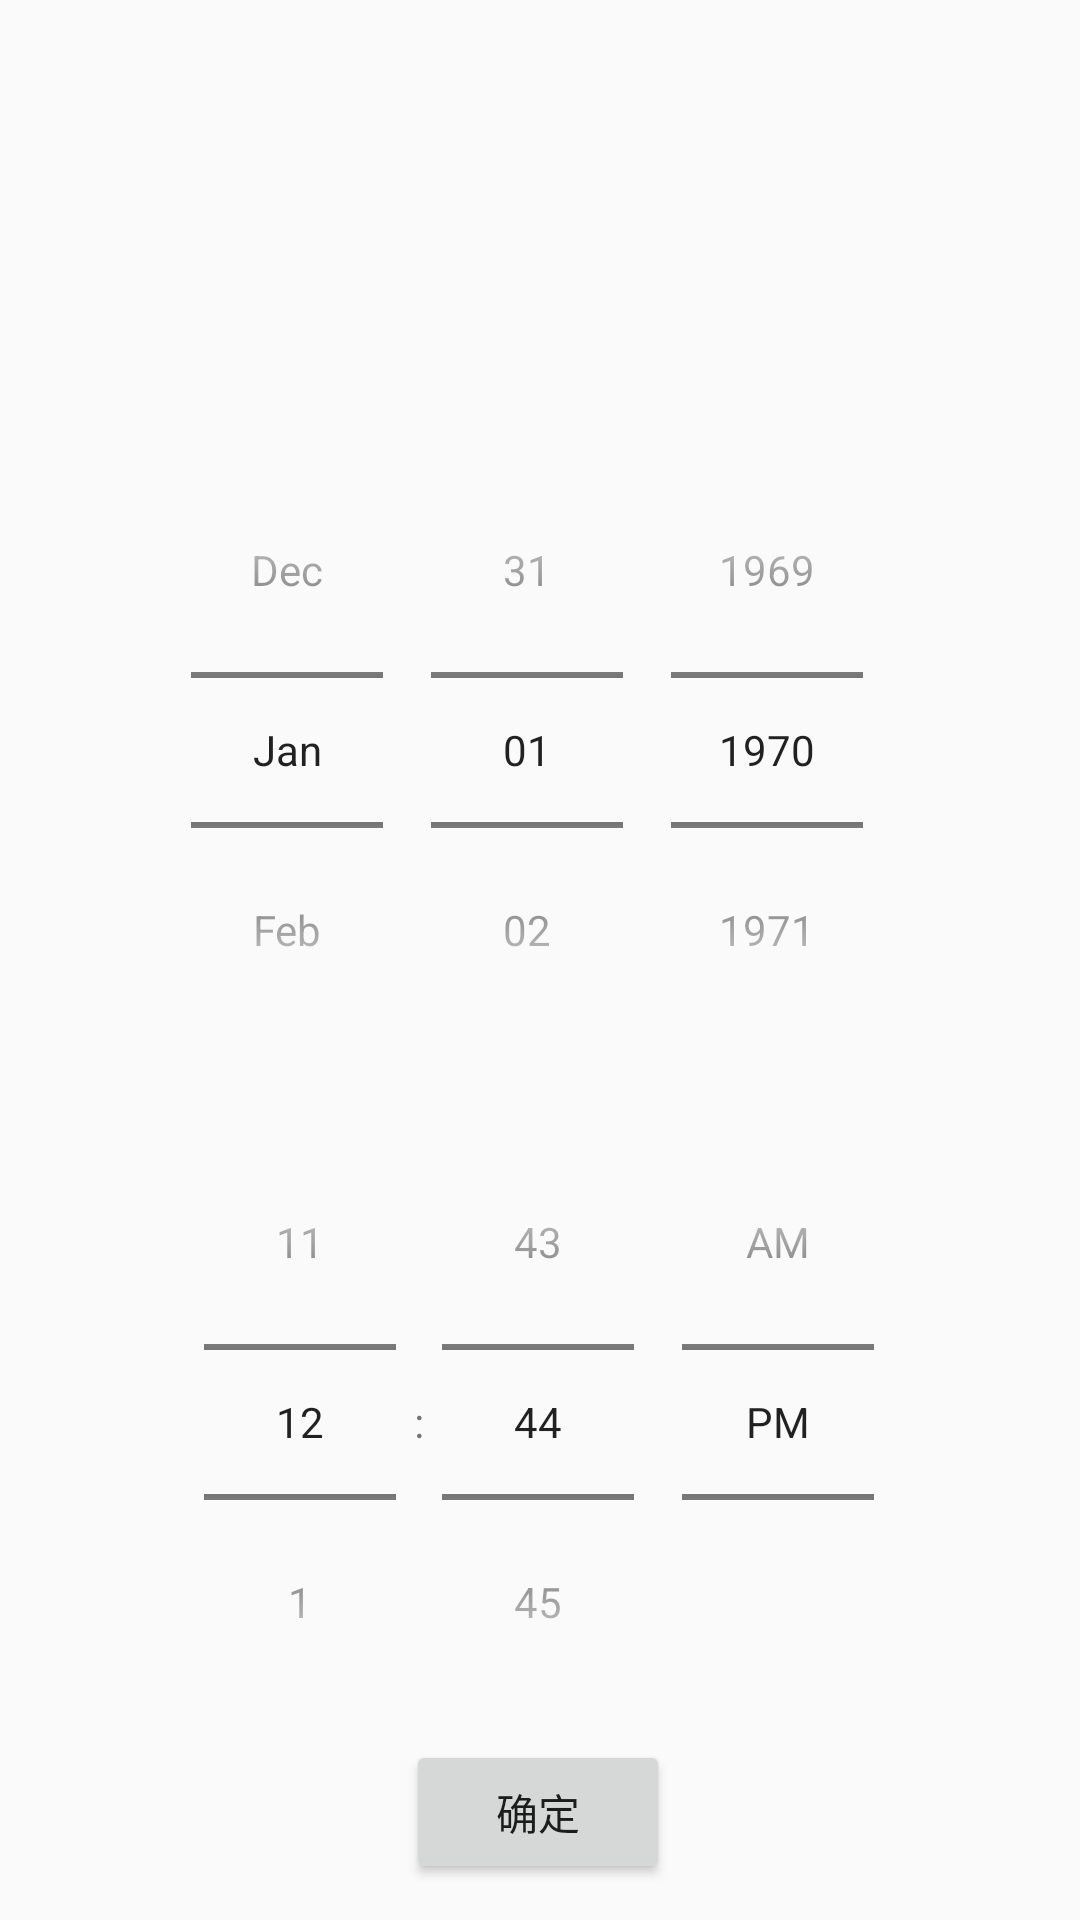

Layout XML and referenced resources for this Android screen:
<!-- AndroidManifest.xml: application theme Theme.Frpc -->
<!-- res/layout/time_select_dialog.xml -->
<?xml version="1.0" encoding="utf-8"?>
<androidx.constraintlayout.widget.ConstraintLayout xmlns:android="http://schemas.android.com/apk/res/android"
    xmlns:app="http://schemas.android.com/apk/res-auto"
    xmlns:tools="http://schemas.android.com/tools"
    android:layout_width="match_parent"
    android:layout_height="match_parent">

    <DatePicker
        android:id="@+id/date_picker2"
        android:layout_width="300dp"
        android:layout_height="wrap_content"
        android:layout_marginBottom="284dp"
        android:calendarViewShown="false"
        android:datePickerMode="spinner"
        app:layout_constraintBottom_toBottomOf="parent"
        app:layout_constraintEnd_toEndOf="parent"
        app:layout_constraintHorizontal_bias="0.495"
        app:layout_constraintStart_toStartOf="parent" />

    <TimePicker
        android:id="@+id/time_picker2"
        android:layout_width="300dp"
        android:layout_height="wrap_content"
        android:layout_marginBottom="48dp"
        android:timePickerMode="spinner"
        app:layout_constraintBottom_toBottomOf="parent"
        app:layout_constraintEnd_toEndOf="parent"
        app:layout_constraintHorizontal_bias="0.495"
        app:layout_constraintStart_toStartOf="parent"
        app:layout_constraintTop_toBottomOf="@+id/date_picker2" />

    <Button
        android:id="@+id/selectTimeBtn2"
        android:layout_width="wrap_content"
        android:layout_height="wrap_content"
        android:layout_marginBottom="12dp"
        android:text="@string/ok"
        app:layout_constraintBottom_toBottomOf="parent"
        app:layout_constraintEnd_toEndOf="parent"
        app:layout_constraintHorizontal_bias="0.498"
        app:layout_constraintStart_toStartOf="parent" />
</androidx.constraintlayout.widget.ConstraintLayout>
<!-- resources referenced by this layout -->
<resources>
  <string name="ok">确定</string>
  <style name="Theme.Frpc" parent="Theme.AppCompat.DayNight.NoActionBar">
          
          <item name="colorPrimary">@color/purple_500</item>
          <item name="colorPrimaryVariant">@color/purple_700</item>
          <item name="colorOnPrimary">@color/white</item>
          
          <item name="colorSecondary">@color/teal_200</item>
          <item name="colorSecondaryVariant">@color/teal_700</item>
          <item name="colorOnSecondary">@color/black</item>
          
          <item name="android:statusBarColor" tools:targetApi="l">?attr/colorPrimaryVariant</item>
          
      </style>
  <!-- not gathered from this repository: default colours our renderer supplied (Android Studio template values) -->
  <color name="purple_500">#FF6200EE</color>
  <color name="purple_700">#FF3700B3</color>
  <color name="teal_200">#FF03DAC5</color>
  <color name="teal_700">#FF018786</color>
  <color name="black">#FF000000</color>
  <color name="white">#FFFFFFFF</color>
</resources>
